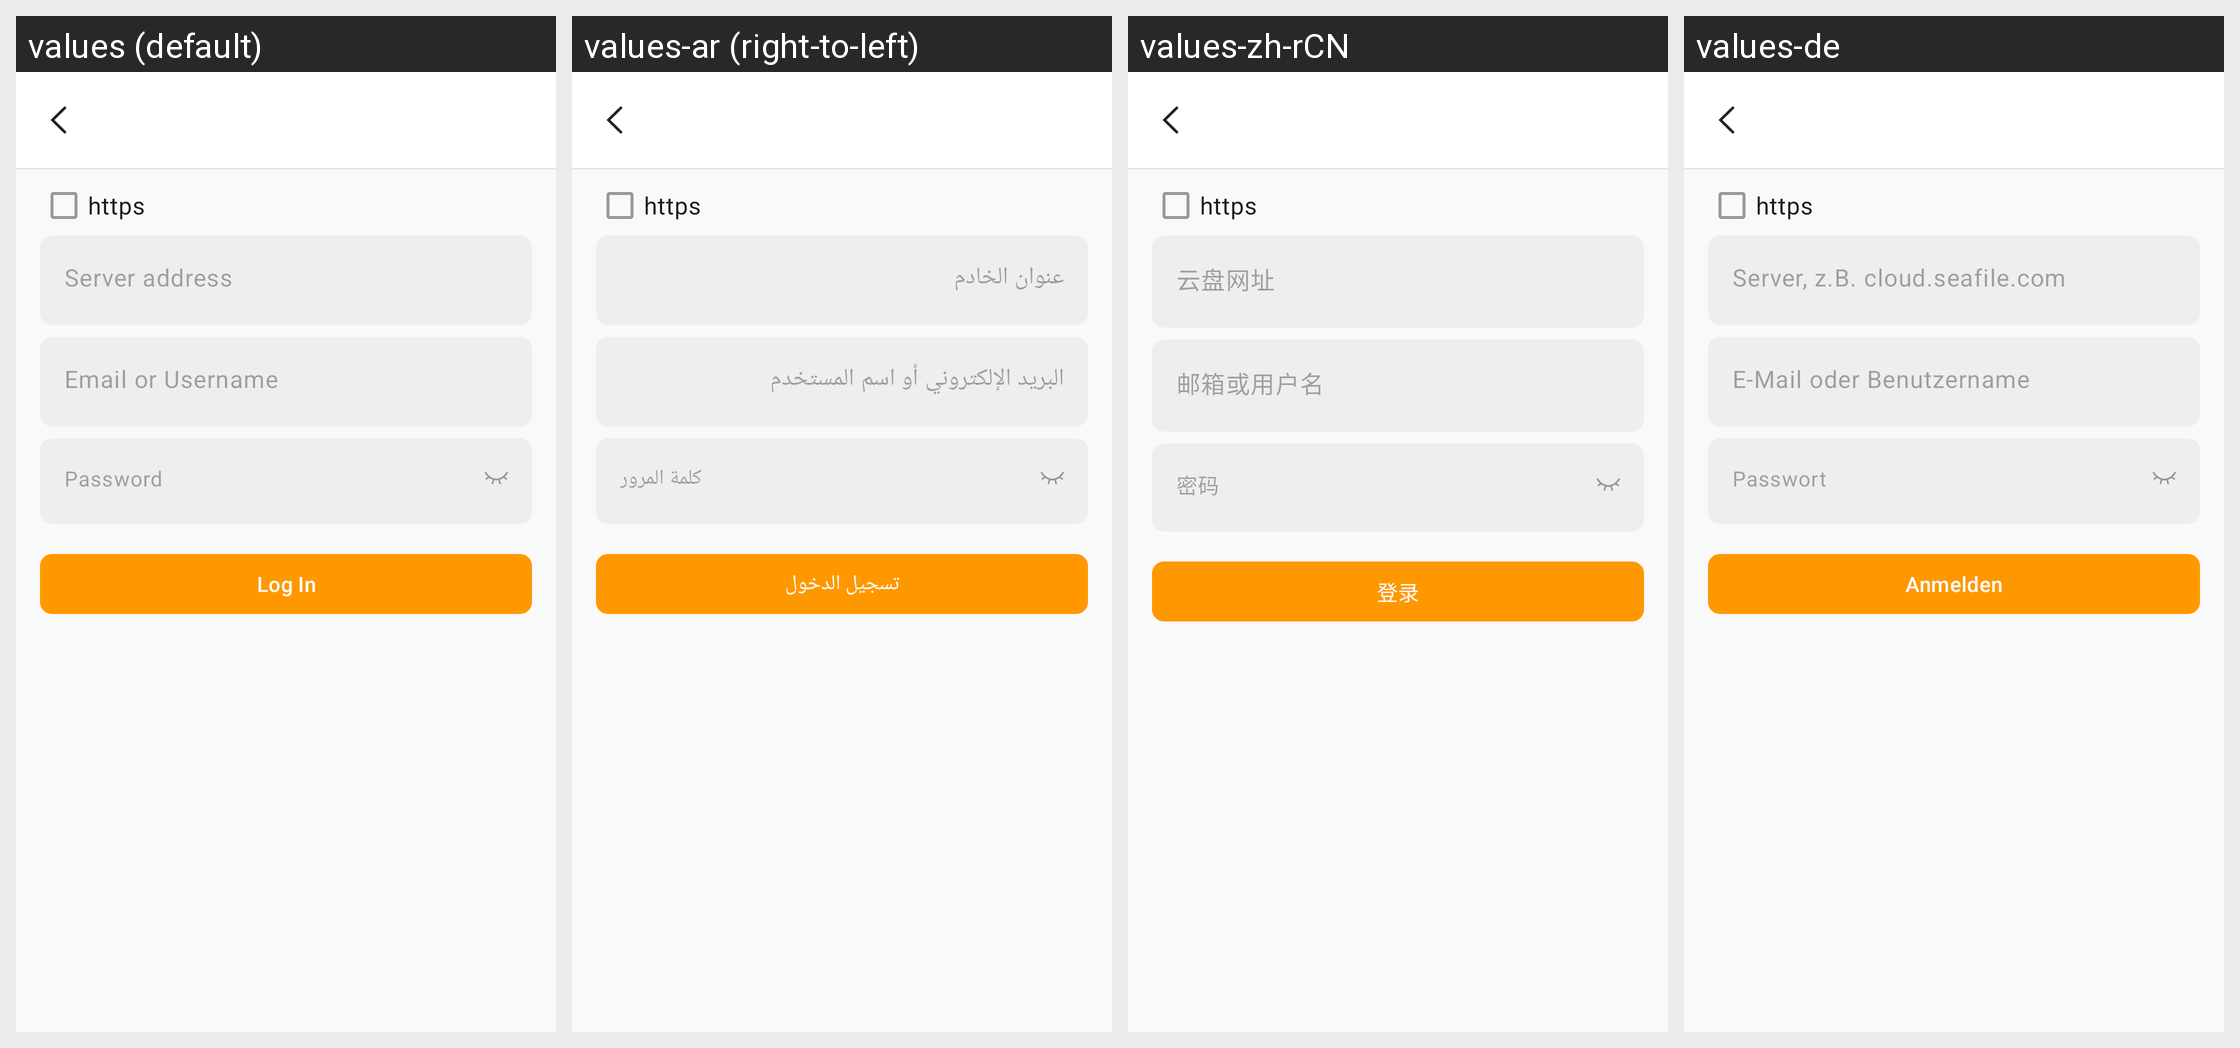

This grid shows one Android layout under several languages. Give, for every string resource on the screen, its name, the default text and each shown locale's text.
Android screen res/layout/account_detail.xml rendered under 4 locales, left to right: values (default), values-ar (right-to-left), values-zh-rCN, values-de. Device: Nexus 5 (rendered at 1080×1920; each locale shown at half size, 540×960, under a caption strip naming it); theme App.Theme.
Other locales in the repository, not shown: values-cs-rCZ, values-el, values-es, values-es-rAR, values-fi, values-fr, values-hu, values-is-rIS, values-it, values-ja-rJP, values-ko, values-nb-rNO, values-nl-rNL, values-pl-rPL, values-pt-rBR, values-ru, values-tr, values-uz, values-zh-rTW.
Strings drawn on this screen, with the default value and each locale's value (text and hints the layout hard-codes, and strings that could not be matched under every locale, appear in the picture but are not listed):

accounts_https_hint
  values: https
  values-ar: https  [not translated; the default value is used]
  values-zh-rCN: https  [not translated; the default value is used]
  values-de: https  [not translated; the default value is used]

server_hint
  values: Server address
  values-ar: عنوان الخادم
  values-zh-rCN: 云盘网址
  values-de: Server, z.B. cloud.seafile.com

email_hint
  values: Email or Username
  values-ar: البريد الإلكتروني أو اسم المستخدم
  values-zh-rCN: 邮箱或用户名
  values-de: E-Mail oder Benutzername

passwd_hint
  values: Password
  values-ar: كلمة المرور
  values-zh-rCN: 密码
  values-de: Passwort

login
  values: Log In
  values-ar: تسجيل الدخول
  values-zh-rCN: 登录
  values-de: Anmelden
